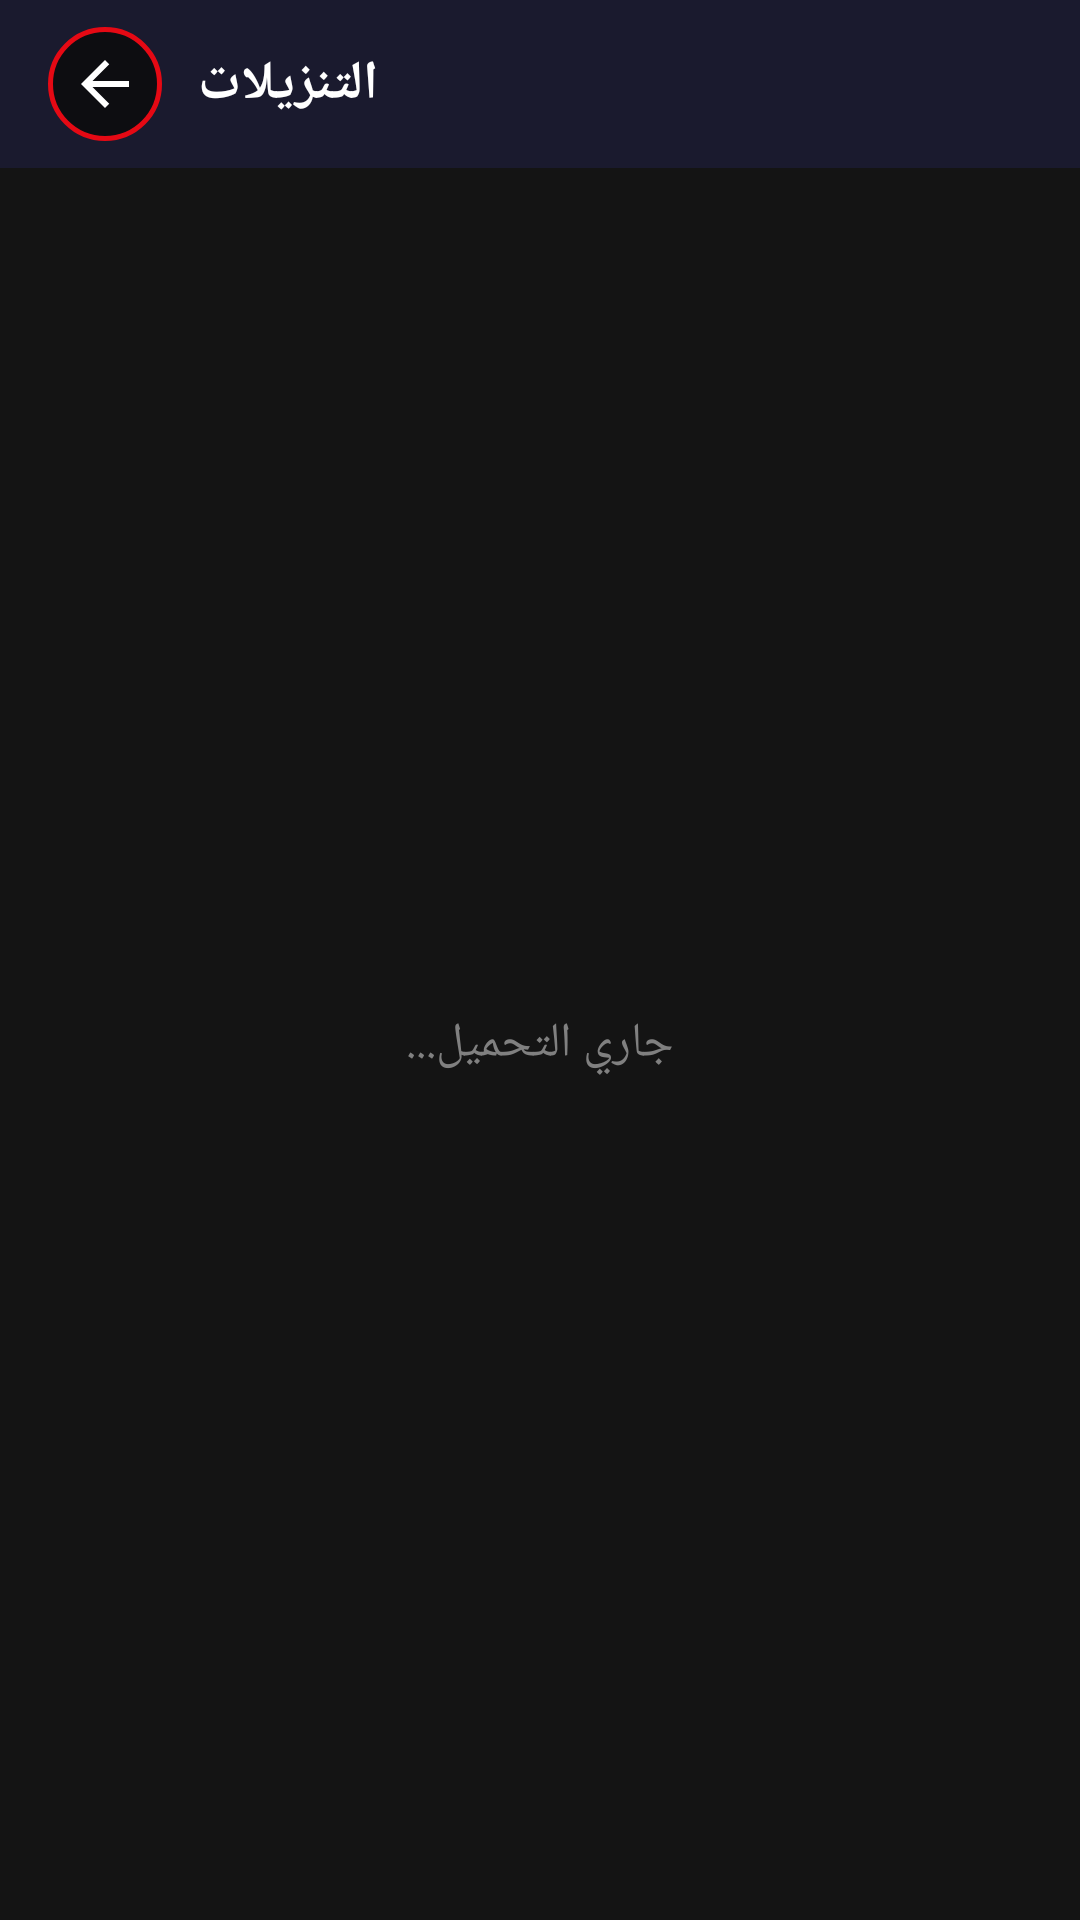

Reconstruct the res/layout file that produces this screen, plus the resources it refers to.
<!-- AndroidManifest.xml: activity theme Theme.NuxFlix -->
<!-- res/layout/activity_downloads.xml -->
<?xml version="1.0" encoding="utf-8"?>
<LinearLayout xmlns:android="http://schemas.android.com/apk/res/android"
    xmlns:app="http://schemas.android.com/apk/res-auto"
    android:layout_width="match_parent" android:layout_height="match_parent"
    android:background="@color/dark_bg" android:orientation="vertical">
    <androidx.constraintlayout.widget.ConstraintLayout
        android:layout_width="match_parent" android:layout_height="56dp"
        android:paddingHorizontal="16dp" android:background="@color/card_bg">
        <ImageButton android:id="@+id/btn_downloads_back"
            android:layout_width="38dp" android:layout_height="38dp"
            android:background="@drawable/bg_back_button_new" android:src="@drawable/ic_back_arrow"
            android:padding="8dp" android:scaleType="center"
            app:layout_constraintBottom_toBottomOf="parent"
            app:layout_constraintStart_toStartOf="parent"
            app:layout_constraintTop_toTopOf="parent" />
        <TextView android:layout_width="wrap_content" android:layout_height="wrap_content"
            android:text="التنزيلات" android:textColor="@color/text_primary"
            android:textSize="18sp" android:textStyle="bold"
            android:layout_marginStart="12dp"
            app:layout_constraintBottom_toBottomOf="parent"
            app:layout_constraintStart_toEndOf="@id/btn_downloads_back"
            app:layout_constraintTop_toTopOf="parent" />
    </androidx.constraintlayout.widget.ConstraintLayout>
    <FrameLayout android:layout_width="match_parent" android:layout_height="match_parent">
        <TextView android:id="@+id/downloads_status"
            android:layout_width="wrap_content" android:layout_height="wrap_content"
            android:layout_gravity="center" android:text="جاري التحميل..."
            android:textColor="@color/text_muted" android:textSize="16sp" />
    </FrameLayout>
</LinearLayout>
<!-- resources referenced by this layout -->
<resources>
  <color name="card_bg">#1A1A2E</color>
  <color name="dark_bg">#141414</color>
  <color name="text_muted">#808080</color>
  <color name="text_primary">#FFFFFF</color>
  <!-- drawable bg_back_button_new (drawable) -->
  <?xml version="1.0" encoding="utf-8"?>
  <layer-list xmlns:android="http://schemas.android.com/apk/res/android">
      <item>
          <shape android:shape="oval">
              <solid android:color="#CC0A0A0A" />
              <stroke
                  android:width="1.5dp"
                  android:color="@color/accent_red" />
          </shape>
      </item>
  </layer-list>
  <!-- drawable ic_back_arrow (drawable) -->
  <?xml version="1.0" encoding="utf-8"?>
  <vector xmlns:android="http://schemas.android.com/apk/res/android"
      android:width="24dp"
      android:height="24dp"
      android:viewportWidth="24"
      android:viewportHeight="24"
      android:autoMirrored="true"
      android:tint="@color/white">
      <path
          android:fillColor="@android:color/white"
          android:pathData="M20,11H7.83l5.59,-5.59L12,4l-8,8 8,8 1.41,-1.41L7.83,13H20v-2z"/>
  </vector>
  <style name="Theme.NuxFlix" parent="Theme.MaterialComponents.DayNight.NoActionBar">
          <item name="android:windowBackground">@color/dark_bg</item>
          <item name="colorPrimary">@color/accent_red</item>
          <item name="colorPrimaryDark">@color/black</item>
          <item name="colorAccent">@color/accent_red</item>
          <item name="colorOnPrimary">@color/white</item>
          <item name="colorSurface">@color/card_bg</item>
          <item name="android:statusBarColor">@color/black</item>
          <item name="android:navigationBarColor">@color/black</item>
          <item name="android:windowBackground">@color/dark_bg</item>
      </style>
  <color name="accent_red">#E50914</color>
  <color name="white">#FFFFFFFF</color>
  <color name="black">#0A0A0A</color>
</resources>
